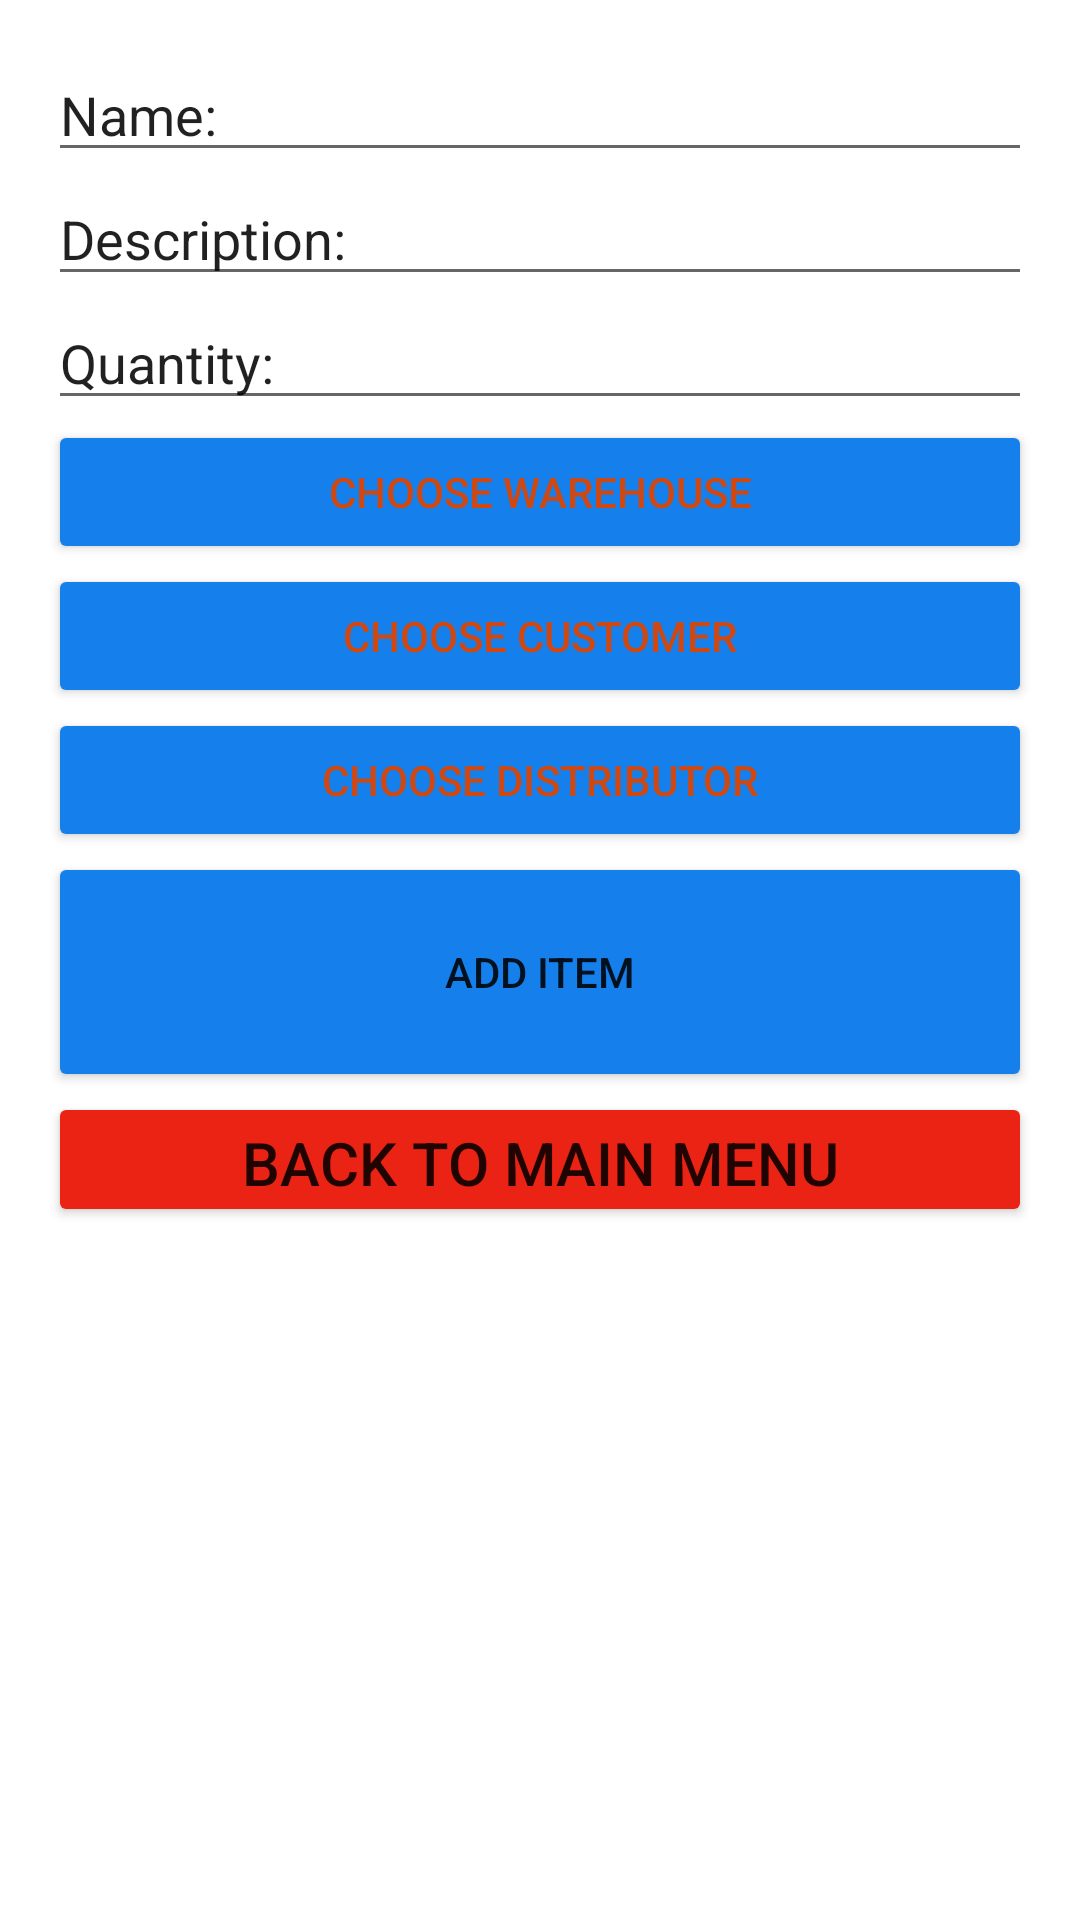

The Android layout XML behind this screen, and the referenced resources:
<!-- AndroidManifest.xml: application theme Theme.Warehouse_mobile_app -->
<!-- res/layout/activity_add_new_item.xml -->
<?xml version="1.0" encoding="utf-8"?>
<androidx.constraintlayout.widget.ConstraintLayout xmlns:android="http://schemas.android.com/apk/res/android"
    xmlns:app="http://schemas.android.com/apk/res-auto"
    xmlns:tools="http://schemas.android.com/tools"
    android:layout_width="match_parent"
    android:layout_height="match_parent"
    tools:context=".AddNewItemActivity">

    <LinearLayout
        android:layout_width="match_parent"
        android:layout_height="match_parent"
        android:layout_marginStart="16dp"
        android:layout_marginLeft="16dp"
        android:layout_marginTop="16dp"
        android:layout_marginEnd="16dp"
        android:layout_marginRight="16dp"
        android:layout_marginBottom="16dp"
        android:orientation="vertical"
        app:layout_constraintBottom_toBottomOf="parent"
        app:layout_constraintEnd_toEndOf="parent"
        app:layout_constraintStart_toStartOf="parent"
        app:layout_constraintTop_toTopOf="parent">

    <EditText
        android:id="@+id/itemName"
        android:layout_width="match_parent"
        android:layout_height="wrap_content"
        android:ems="10"
        android:inputType="textPersonName"
        android:text="Name: " />

    <EditText
        android:id="@+id/itemDesc"
        android:layout_width="match_parent"
        android:layout_height="wrap_content"
        android:ems="10"
        android:inputType="textMultiLine"
        android:text="Description: " />

    <EditText
        android:id="@+id/itemQantity"
        android:layout_width="match_parent"
        android:layout_height="wrap_content"
        android:ems="10"
        android:inputType="number"
        android:text="Quantity: " />


    <Button
        android:id="@+id/chooseWarehouse"
        android:layout_width="match_parent"
        android:layout_height="wrap_content"
        android:text="Choose warehouse"
        android:backgroundTint="#1580eb"
        android:textColor="@color/appRed"
        android:onClick="openWarehouseSelection"/>

    <Button
        android:id="@+id/chooseCustomer"
        android:layout_width="match_parent"
        android:layout_height="wrap_content"
        android:text="Choose customer"
        android:backgroundTint="#1580eb"
        android:textColor="@color/appRed"
        android:onClick="openCustomerSelection"/>

    <Button
        android:id="@+id/chooseDistributor"
        android:layout_width="match_parent"
        android:layout_height="wrap_content"
        android:text="Choose distributor"
        android:backgroundTint="#1580eb"
        android:textColor="@color/appRed"
        android:onClick="openDistributorSelection"/>

        <Button
        android:id="@+id/submit"
        android:layout_width="match_parent"
        android:layout_height="80dp"
        android:onClick="addItemFin"
        android:text="Add Item"
        android:backgroundTint="#1580eb" />

        <Button
            android:id="@+id/backButton"
            android:layout_width="match_parent"
            android:layout_height="45dp"
            android:layout_gravity="bottom"
            android:backgroundTint="#eb2315"
            android:text="Back to Main Menu"
            android:textSize="20sp"
            android:onClick="backMain"/>

    </LinearLayout>

</androidx.constraintlayout.widget.ConstraintLayout>
<!-- resources referenced by this layout -->
<resources>
  <color name="appRed">#CF4812</color>
  <style name="Theme.Warehouse_mobile_app" parent="Theme.MaterialComponents.DayNight.DarkActionBar">
          
          <item name="colorPrimary">@color/purple_500</item>
          <item name="colorPrimaryVariant">@color/purple_700</item>
          <item name="colorOnPrimary">@color/white</item>
          
          <item name="colorSecondary">@color/teal_200</item>
          <item name="colorSecondaryVariant">@color/teal_700</item>
          <item name="colorOnSecondary">@color/black</item>
          
          <item name="android:statusBarColor" tools:targetApi="l">?attr/colorPrimaryVariant</item>
          
      </style>
  <color name="purple_500">#FF6200EE</color>
  <color name="purple_700">#FF3700B3</color>
  <color name="white">#FFFFFFFF</color>
  <color name="teal_200">#FF03DAC5</color>
  <color name="teal_700">#FF018786</color>
  <color name="black">#FF000000</color>
</resources>
